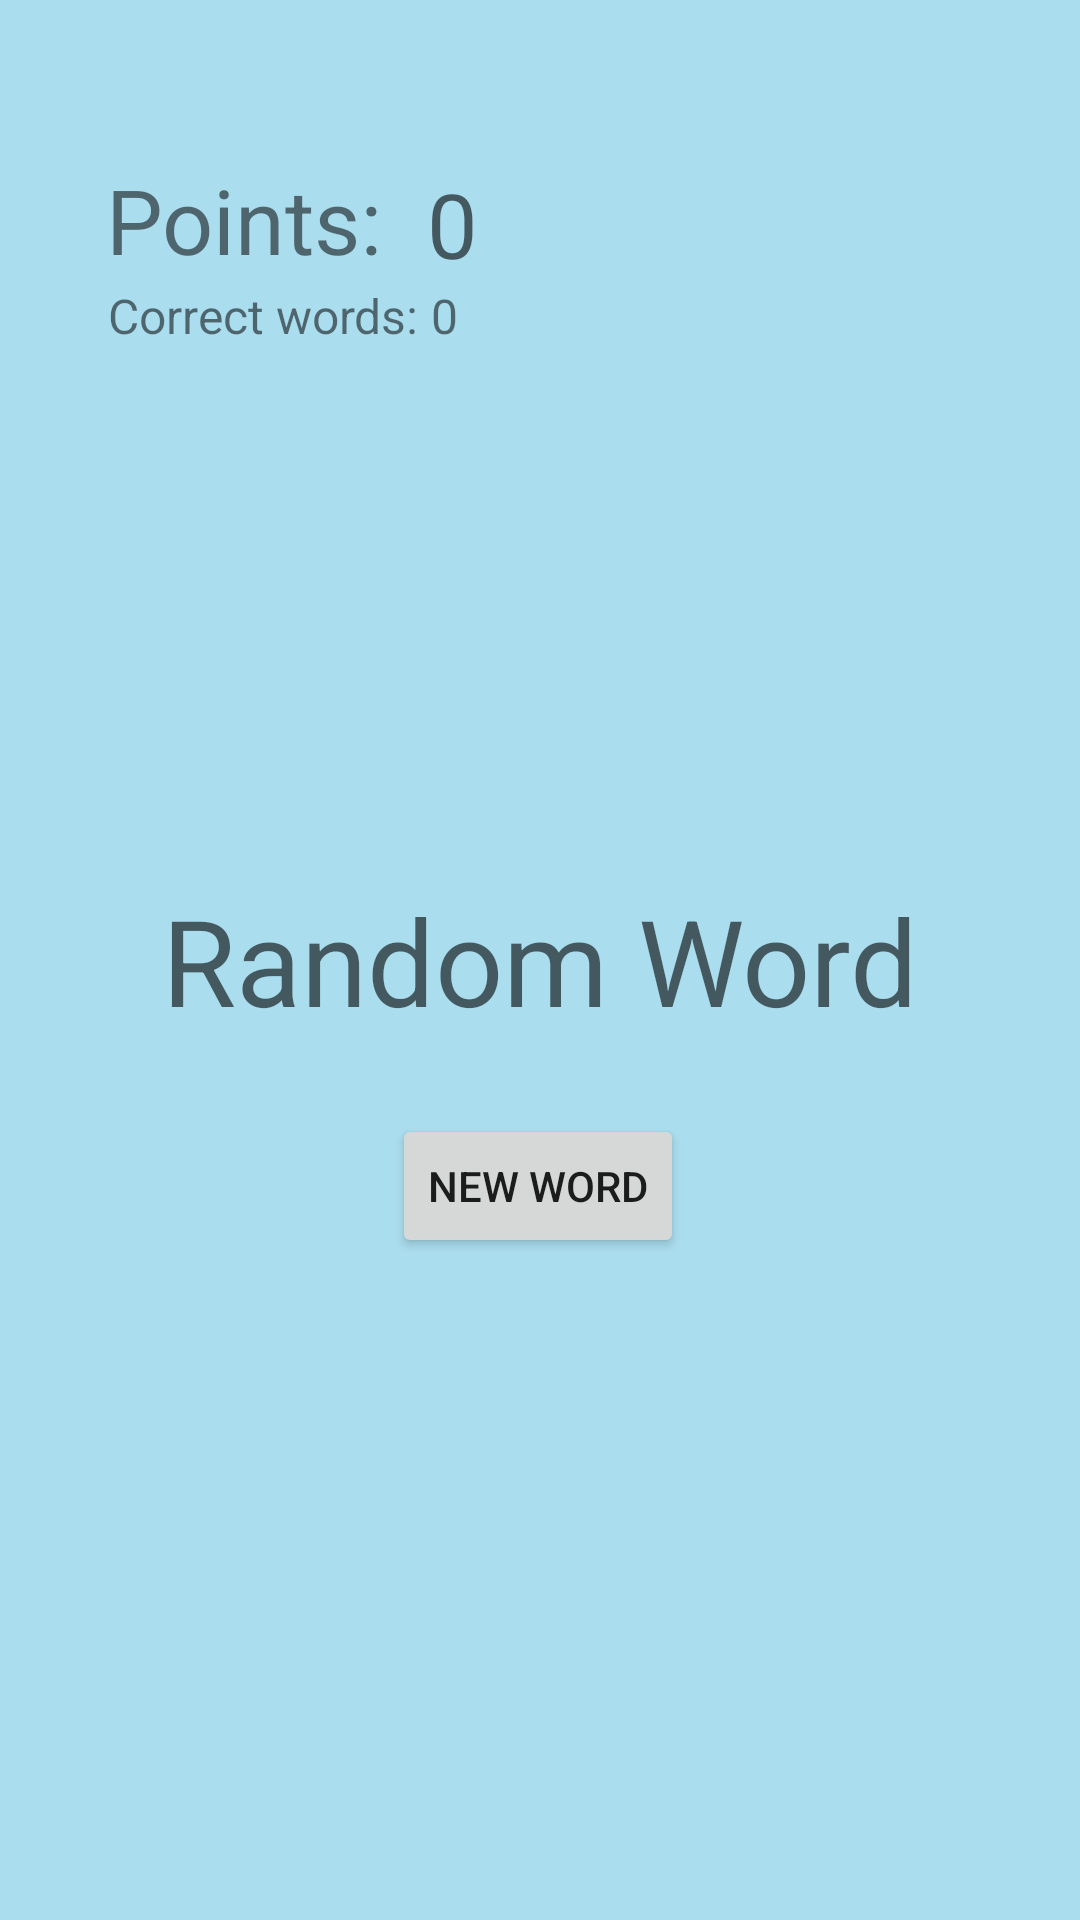

Here is an Android app screen rendered from its layout file. Give the layout XML and the strings, colors and styles it references.
<!-- AndroidManifest.xml: application theme Theme.PartyBrainiac -->
<!-- res/layout/fragment_game2.xml -->
<?xml version="1.0" encoding="utf-8"?>
<layout xmlns:android="http://schemas.android.com/apk/res/android"
    xmlns:app="http://schemas.android.com/apk/res-auto"
    xmlns:tools="http://schemas.android.com/tools"
    tools:context=".GameFragment">


    <androidx.constraintlayout.widget.ConstraintLayout
        android:id="@+id/ConstraintLayout"
        android:layout_width="match_parent"
        android:layout_height="match_parent"
        android:background="#AADDEE"
        tools:layout_editor_absoluteX="-2dp"
        tools:layout_editor_absoluteY="0dp">

        <TextView
            android:id="@+id/CorrectGuessesTextView"
            android:layout_width="wrap_content"
            android:layout_height="wrap_content"
            android:text="Correct words: "
            android:textSize="16dp"
            app:layout_constraintBottom_toTopOf="@+id/WordTextView"
            app:layout_constraintEnd_toEndOf="parent"
            app:layout_constraintHorizontal_bias="0.143"
            app:layout_constraintLeft_toLeftOf="parent"
            app:layout_constraintRight_toRightOf="parent"
            app:layout_constraintStart_toStartOf="parent"
            app:layout_constraintTop_toBottomOf="@+id/TeamPointsTextView"
            app:layout_constraintVertical_bias="0.006" />

        <TextView
            android:id="@+id/WordNumTextView"
            android:layout_width="wrap_content"
            android:layout_height="wrap_content"
            android:text="0"
            android:textSize="16dp"
            app:layout_constraintBottom_toTopOf="@+id/WordTextView"
            app:layout_constraintEnd_toEndOf="parent"
            app:layout_constraintHorizontal_bias="0.0"
            app:layout_constraintLeft_toLeftOf="parent"
            app:layout_constraintRight_toRightOf="parent"
            app:layout_constraintStart_toEndOf="@+id/CorrectGuessesTextView"
            app:layout_constraintTop_toBottomOf="@+id/PointCounterTextView"
            app:layout_constraintVertical_bias="0.0" />

        <TextView
            android:id="@+id/WordTextView"
            android:layout_width="wrap_content"
            android:layout_height="wrap_content"
            android:hint="Random Word"
            android:text=""
            android:textAlignment="center"
            android:textSize="40dp"
            app:layout_constraintBottom_toBottomOf="parent"
            app:layout_constraintLeft_toLeftOf="parent"
            app:layout_constraintRight_toRightOf="parent"
            app:layout_constraintTop_toTopOf="parent" />


        <TextView
            android:id="@+id/TeamPointsTextView"
            android:layout_width="wrap_content"
            android:layout_height="wrap_content"
            android:text="Points:  "
            android:textSize="30dp"
            app:layout_constraintBottom_toTopOf="@+id/WordTextView"
            app:layout_constraintEnd_toEndOf="parent"
            app:layout_constraintHorizontal_bias="0.139"
            app:layout_constraintLeft_toLeftOf="parent"
            app:layout_constraintRight_toRightOf="parent"
            app:layout_constraintStart_toStartOf="parent"
            app:layout_constraintTop_toTopOf="parent"
            app:layout_constraintVertical_bias="0.21" />


        <TextView
            android:id="@+id/PointCounterTextView"
            android:layout_width="65dp"
            android:layout_height="40dp"
            android:hint="0"
            android:text=""
            android:textSize="30dp"
            app:layout_constraintBottom_toTopOf="@+id/WordTextView"
            app:layout_constraintEnd_toEndOf="parent"
            app:layout_constraintHorizontal_bias="0.0"
            app:layout_constraintLeft_toLeftOf="parent"
            app:layout_constraintRight_toRightOf="parent"
            app:layout_constraintStart_toEndOf="@+id/TeamPointsTextView"
            app:layout_constraintTop_toTopOf="parent"
            app:layout_constraintVertical_bias="0.214" />

        <Button
            android:id="@+id/NewWordButton"
            android:layout_width="wrap_content"
            android:layout_height="wrap_content"
            android:text="New Word"
            app:layout_constraintBottom_toBottomOf="parent"
            app:layout_constraintHorizontal_bias="0.498"
            app:layout_constraintLeft_toLeftOf="parent"
            app:layout_constraintRight_toRightOf="parent"
            app:layout_constraintTop_toBottomOf="@+id/WordTextView"
            app:layout_constraintVertical_bias="0.1" />

    </androidx.constraintlayout.widget.ConstraintLayout>
</layout>
<!-- resources referenced by this layout -->
<resources>
  <style name="Theme.PartyBrainiac" parent="Theme.MaterialComponents.DayNight.NoActionBar">
          
          <item name="colorPrimary">@color/purple_500</item>
          <item name="colorPrimaryVariant">@color/purple_700</item>
          <item name="colorOnPrimary">@color/white</item>
          
          <item name="colorSecondary">@color/teal_200</item>
          <item name="colorSecondaryVariant">@color/teal_700</item>
          <item name="colorOnSecondary">@color/black</item>
          
          <item name="android:statusBarColor" tools:targetApi="l">?attr/colorPrimaryVariant</item>
          
          <item name="android:windowFullscreen">true</item>
      </style>
  <!-- not gathered from this repository: default colours our renderer supplied (Android Studio template values) -->
  <color name="purple_500">#FF6200EE</color>
  <color name="purple_700">#FF3700B3</color>
  <color name="teal_200">#FF03DAC5</color>
  <color name="teal_700">#FF018786</color>
  <color name="black">#FF000000</color>
  <color name="white">#FFFFFFFF</color>
</resources>
